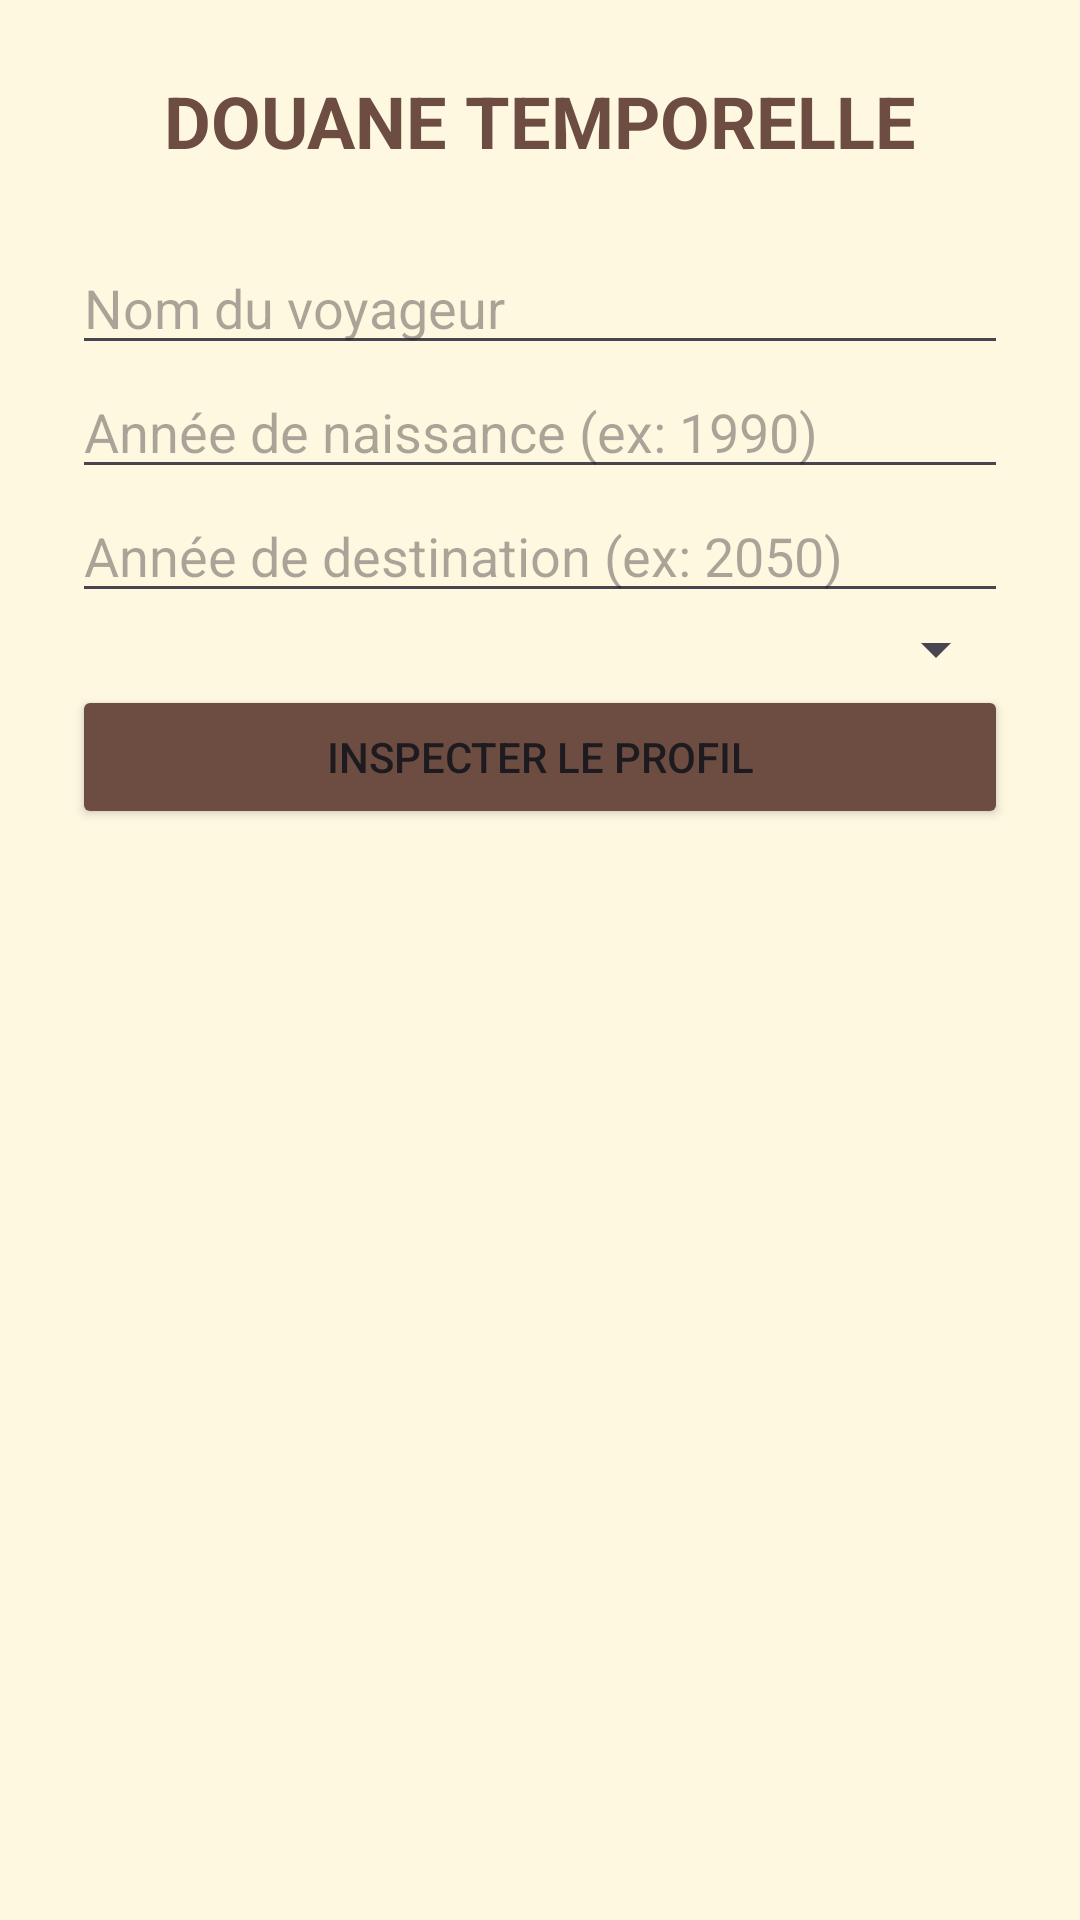

The Android layout XML behind this screen, and the referenced resources:
<!-- AndroidManifest.xml: application theme Theme.DouaneTempo -->
<!-- res/layout/activity_main.xml -->
<?xml version="1.0" encoding="utf-8"?>
<LinearLayout xmlns:android="http://schemas.android.com/apk/res/android"
    android:background="#FFF8E1"
    android:layout_width="match_parent"
    android:layout_height="match_parent"
    android:orientation="vertical"
    android:padding="24dp">
    <TextView
        android:id="@+id/tv_titre_main_kh"
        android:layout_width="match_parent"
        android:layout_height="wrap_content"
        android:text="DOUANE TEMPORELLE"
        android:textSize="24sp"
        android:textStyle="bold"
        android:gravity="center"
        android:textColor="#6D4C41"
        android:layout_marginBottom="24dp" />
    <EditText
        android:id="@+id/et_nom_kh"
        android:layout_width="match_parent"
        android:layout_height="wrap_content"
        android:hint="Nom du voyageur" />

    <EditText
        android:id="@+id/et_naissance_kh"
        android:layout_width="match_parent"
        android:layout_height="wrap_content"
        android:hint="Année de naissance (ex: 1990)"
        android:inputType="number" />

    <EditText
        android:id="@+id/et_destination_kh"
        android:layout_width="match_parent"
        android:layout_height="wrap_content"
        android:hint="Année de destination (ex: 2050)"
        android:inputType="number" />

    <Spinner
        android:id="@+id/sp_motif_kh"
        android:layout_width="match_parent"
        android:layout_height="wrap_content" />

    <Button
        android:backgroundTint="#6D4C41"
        android:id="@+id/btn_inspecter_kh"
        android:layout_width="match_parent"
        android:layout_height="wrap_content"
        android:text="Inspecter le profil" />
</LinearLayout>
<!-- resources referenced by this layout -->
<resources>
  <style name="Theme.DouaneTempo" parent="Base.Theme.DouaneTempo" />
  <style name="Base.Theme.DouaneTempo" parent="Theme.Material3.DayNight.NoActionBar">
          
          
      </style>
</resources>
